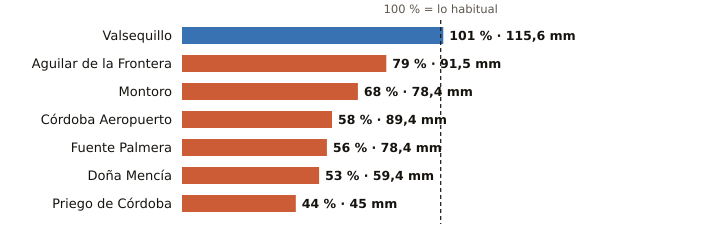

Data behind this chart, as committed beside it:
estacion, provincia, indicativo, mm_otono, referencia_mm, pct, periodo_referencia, hasta, hora
Valsequillo, Córdoba, 4263X, 115.6, 114.7, 101, 2008-2025, 2026-11-13, 5
Aguilar de la Frontera, Córdoba, 5624X, 91.5, 115.5, 79, 2006-2025, 2026-11-13, 5
Montoro, Córdoba, 5361X, 78.4, 114.5, 68, 2008-2025, 2026-11-13, 5
Córdoba Aeropuerto, Córdoba, 5402, 89.4, 155.2, 58, 1991-2020, 2026-11-13, 6
Fuente Palmera, Córdoba, 5470, 78.4, 139.3, 56, 2009-2025, 2026-11-13, 5
Doña Mencía, Córdoba, 5427X, 59.4, 112.8, 53, 1991-2020, 2026-11-13, 6
Priego de Córdoba, Córdoba, 5412X, 45.0, 101.8, 44, 2008-2023, 2026-11-13, 6
